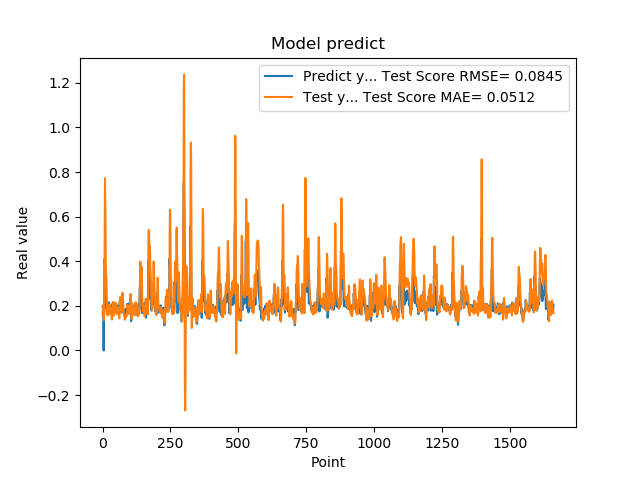

Source data for this figure (header and first rows):
1.955727785830000398e-01, 1.608544190183510136e-01
1.954265981910000005e-01, 1.786100015444679612e-01
2.004670947789999880e-01, 1.850254134406210949e-01
2.029463946819999587e-01, 1.959961175546703072e-01
0.000000000000000000e+00, 2.014970973463353077e-01
1.862521618600000151e-01, 1.366906062567322111e-01
1.862153261900000301e-01, 2.024379180726217919e-01
4.038094580169999670e-01, 2.671804754213555899e-01
4.118085205549999461e-01, 5.783127135374432903e-01
3.743042349819999948e-01, 7.725458934658434584e-01
3.571429848669999685e-01, 6.485701218346494601e-01
2.572054266930000055e-01, 5.582548948215189100e-01
2.409307956699999753e-01, 3.477049210252357025e-01
2.253161966800000249e-01, 3.354525760361019571e-01
1.935185044999999937e-01, 3.353376536295555876e-01
1.787700653079999924e-01, 2.728017134658043963e-01
1.622045934200000150e-01, 2.027542761548259687e-01
1.761920750140000269e-01, 1.667123873397804990e-01
1.883655935530000325e-01, 1.581738078765695665e-01
1.861467957499999548e-01, 1.645262629017343325e-01
1.954913884399999968e-01, 1.715764706871039658e-01
1.954011768099999935e-01, 1.868750372412837646e-01
1.660518944260000185e-01, 1.878085150928809621e-01
1.907722949980000249e-01, 1.619247726362160744e-01
2.156041562559999625e-01, 1.700544548194974914e-01
1.898660957809999716e-01, 2.070615788520785983e-01
1.770474612709999895e-01, 1.993985186646972663e-01
2.001174986360000074e-01, 1.818019494093522925e-01
1.948629021640000125e-01, 1.872265831580717521e-01
1.922753006219999894e-01, 1.891383051486142386e-01
1.779100298880000042e-01, 1.861765332980680476e-01
1.810636967419999854e-01, 1.723459464376808914e-01
1.680064052340000114e-01, 1.636376556430199081e-01
1.635809391740000174e-01, 1.505593626752858571e-01
1.706920862200000111e-01, 1.398802350042983866e-01
1.916799396280000345e-01, 1.394651108841432341e-01
2.085516005749999957e-01, 1.653442279410307636e-01
2.058236002919999752e-01, 2.049225002268015572e-01
1.828240007160000513e-01, 2.175333134985882322e-01
1.857409924269999846e-01, 1.924140810115620159e-01
1.775099337099999841e-01, 1.774464635808419288e-01
1.752161234619999952e-01, 1.658689816393868477e-01
1.971126049759999999e-01, 1.567101080381202161e-01
1.845117062330000057e-01, 1.746938333888453099e-01
1.984785944219999987e-01, 1.738296189294875338e-01
2.143009155989999692e-01, 1.876332962540453453e-01
1.841159015890000139e-01, 2.139722065843613907e-01
2.104043960570000094e-01, 1.914946383812034802e-01
2.032361328599999739e-01, 2.071217346722060981e-01
2.088565975429999833e-01, 2.073067735564277370e-01
1.960448026660000231e-01, 2.122177447447318732e-01
1.900728046889999523e-01, 2.035077744795378285e-01
1.658952832220000062e-01, 1.872558901456205516e-01
1.872539073229999851e-01, 1.624816957799743444e-01
1.852532625200000171e-01, 1.662413810220058352e-01
1.799222826959999966e-01, 1.684828080048959287e-01
2.012764066460000223e-01, 1.645764367426098551e-01
1.978618204589999985e-01, 1.883120352423922617e-01
1.950792670250000027e-01, 1.918821097954728772e-01
1.711323857310000085e-01, 1.919155210813799639e-01
1.623787879939999901e-01, 1.694863248826792013e-01
... 1,599 more rows
